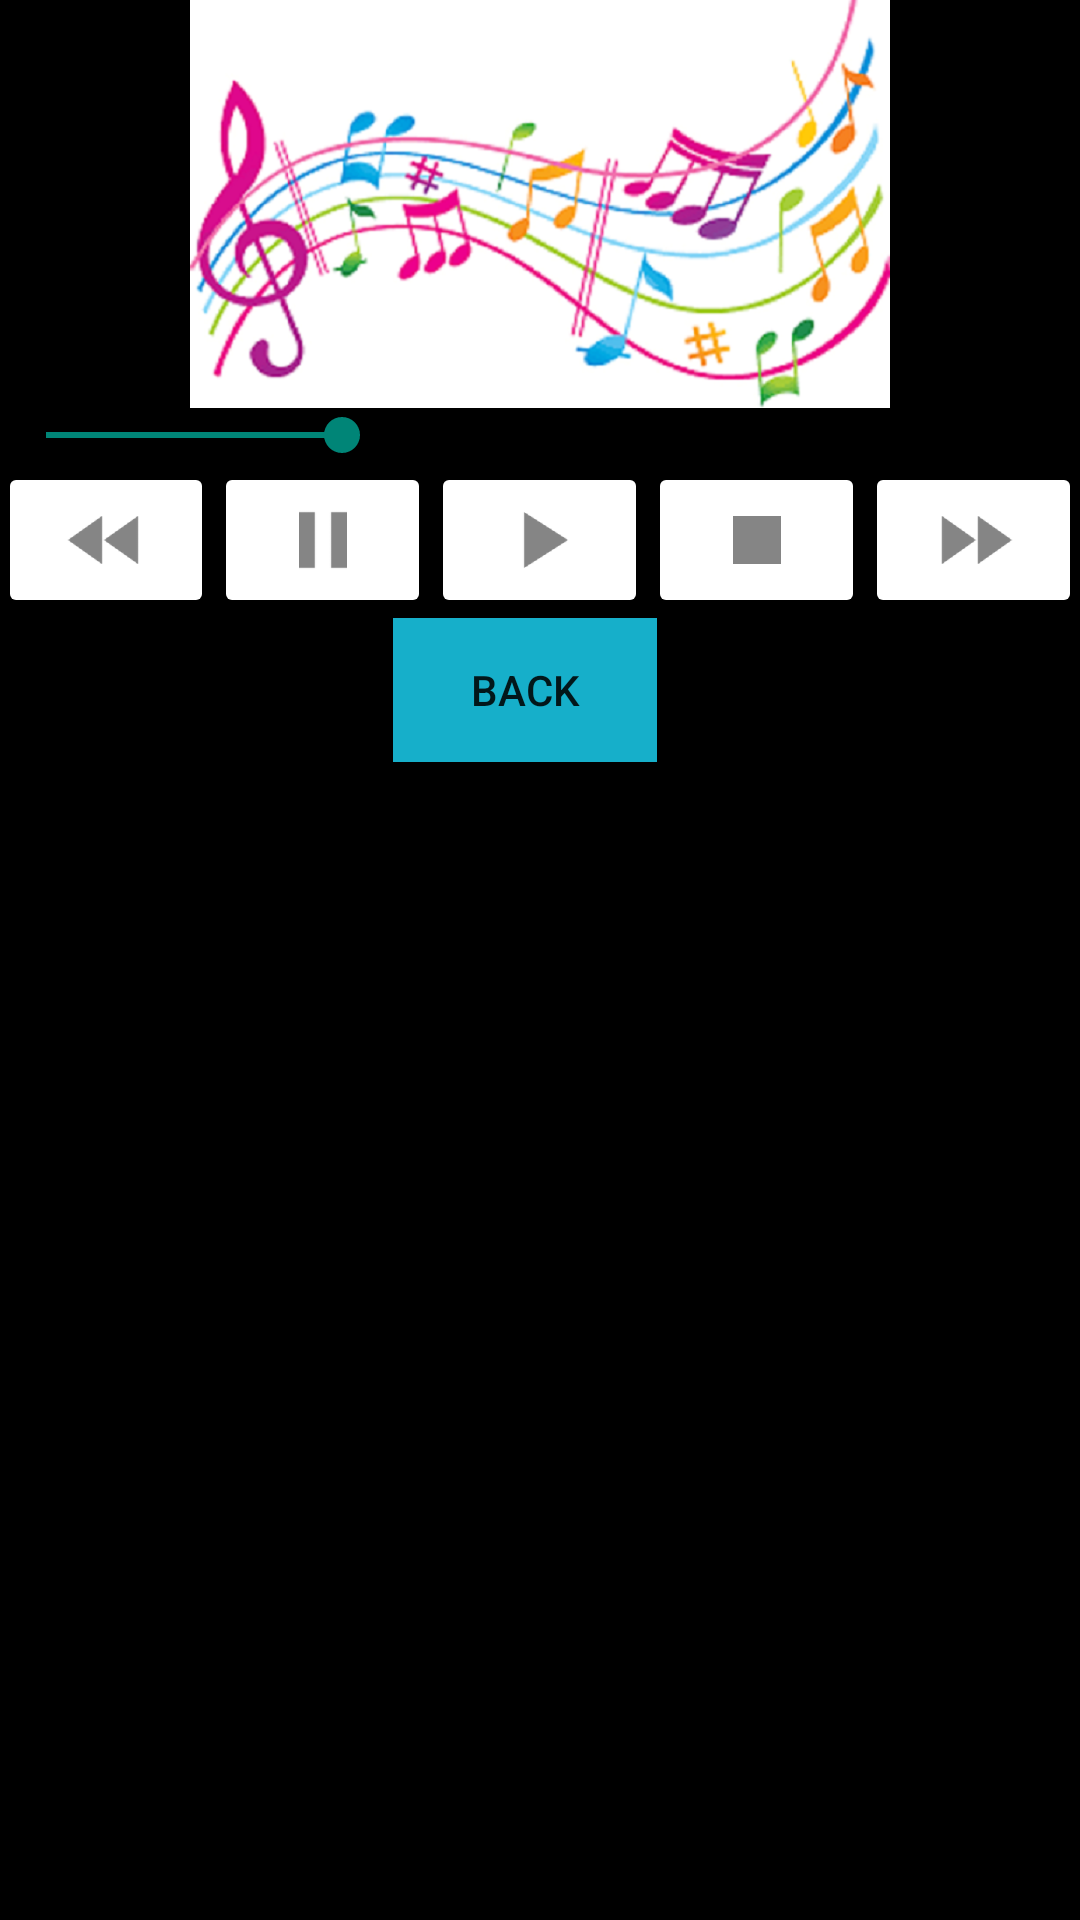

Here is an Android app screen rendered from its layout file. Give the layout XML and the strings, colors and styles it references.
<!-- AndroidManifest.xml: application theme AppTheme -->
<!-- res/layout/activity_now_is_playing.xml -->
<LinearLayout xmlns:android="http://schemas.android.com/apk/res/android"
    xmlns:tools="http://schemas.android.com/tools"
    android:layout_height="match_parent"
    android:background="@android:color/black"
    android:orientation="vertical"
    style="@style/LayoutStyle"
    tools:context=".MainActivity">

    <LinearLayout
        android:id="@+id/music_layout"
        style="@style/LayoutStyle"
        android:layout_height="wrap_content"
        android:orientation="vertical">

        <LinearLayout
            android:layout_width="match_parent"
            android:layout_height="wrap_content"
            android:layout_weight="1"
            android:gravity="center"
            android:orientation="vertical">

            <ImageView
                style="@style/ImageView"
                android:contentDescription="@null"
                android:src="@drawable/music" />

            <SeekBar
                android:id="@+id/simpleSeekBar"
                style="@style/SeekBar"
                android:progress="60"
                android:max="200"
                android:paddingBottom="@dimen/activity_vertical_margin"
                android:paddingTop="@dimen/activity_vertical_margin" />

        </LinearLayout>

        <LinearLayout
            android:layout_width="match_parent"
            android:layout_height="wrap_content"
            android:orientation="horizontal">

            <ImageButton
                android:id="@+id/previousSongButton"
                style="@style/ButtonStyle"
                android:contentDescription="@null"
                android:src="@drawable/ic_previous" />

            <ImageButton
                android:id="@+id/pauseSongButton"
                style="@style/ButtonStyle"
                android:contentDescription="@null"
                android:src="@drawable/ic_pause" />

            <ImageButton
                android:id="@+id/playSongButton"
                style="@style/ButtonStyle"
                android:contentDescription="@null"
                android:src="@drawable/ic_play" />

            <ImageButton
                android:id="@+id/stopSongButton"
                style="@style/ButtonStyle"
                android:contentDescription="@null"
                android:src="@drawable/ic_stop" />

            <ImageButton
                android:id="@+id/nextSongButton"
                style="@style/ButtonStyle"
                android:contentDescription="@null"
                android:src="@drawable/ic_next" />

        </LinearLayout>


    </LinearLayout>

    <Button
        android:id="@+id/home_button"
        android:layout_width="wrap_content"
        android:layout_height="wrap_content"
        android:layout_weight="0"
        android:layout_gravity="center"
        android:layout_marginRight="5dp"
        android:layout_marginEnd="5dp"
        android:background="@color/category_hiphop"
        android:text="@string/home" />

</LinearLayout>
<!-- resources referenced by this layout -->
<resources>
  <color name="category_hiphop">#16AFCA</color>
  <!-- drawable ic_next: png bitmap (drawable-xxxhdpi, 1644 bytes) -->
  <!-- drawable ic_pause: png bitmap (drawable-xxxhdpi, 602 bytes) -->
  <!-- drawable ic_play: png bitmap (drawable-xxxhdpi, 1330 bytes) -->
  <!-- drawable ic_previous: png bitmap (drawable-xxxhdpi, 1656 bytes) -->
  <!-- drawable ic_stop: png bitmap (drawable-xxxhdpi, 459 bytes) -->
  <!-- drawable music: png bitmap (drawable-xxhdpi, 238783 bytes) -->
  <string name="home">BACK</string>
  <style name="ButtonStyle">
          <item name="android:layout_width">0dp</item>
          <item name="android:layout_height">wrap_content</item>
          <item name="android:layout_weight">1</item>
          <item name="android:backgroundTint">@color/primary_color1</item>
      </style>
  <style name="ImageView">
          <item name="android:layout_width">match_parent</item>
          <item name="android:layout_height">match_parent</item>
          <item name="android:layout_alignParentLeft">true</item>
          <item name="android:layout_alignParentStart">true</item>
          <item name="android:layout_alignParentTop">true</item>
          <item name="android:scaleType">fitCenter</item>
      </style>
  <style name="LayoutStyle">
          <item name="android:layout_width">match_parent</item>
          <item name="android:paddingBottom">@dimen/activity_vertical_margin</item>
          <item name="android:paddingTop">@dimen/activity_vertical_margin</item>
          <item name="android:paddingRight">@dimen/activity_horizontal_margin</item>
          <item name="android:paddingLeft">@dimen/activity_horizontal_margin</item>
      </style>
  <style name="SeekBar">
          <item name="android:layout_width">match_parent</item>
          <item name="android:layout_height">wrap_content</item>
          <item name="android:layout_centerVertical">true</item>
          <item name="android:layout_weight">1</item>
      </style>
  <style name="AppTheme" parent="Theme.AppCompat.Light.DarkActionBar">
          <item name="colorPrimary">@color/primary_color</item>
          <item name="colorPrimaryDark">@color/primary_dark_color</item>
      </style>
  <color name="primary_color1">#FFFFFF</color>
  <color name="primary_color">#4A312A</color>
  <color name="primary_dark_color">#2F1D1A</color>
</resources>
